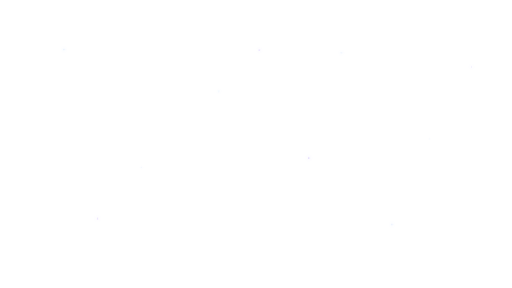
t = 0.00 s
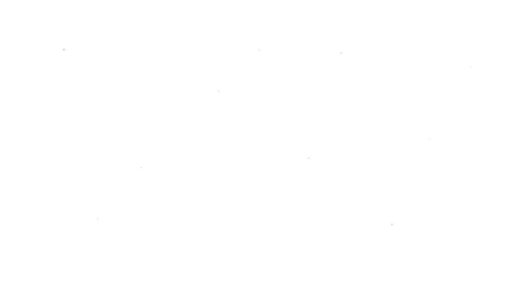
t = 1.60 s
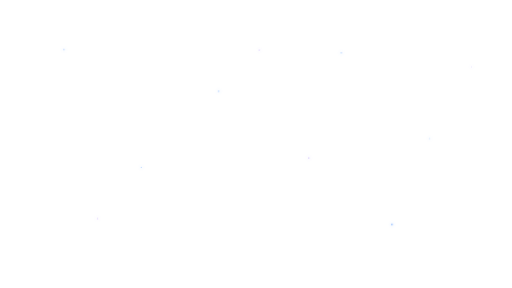
t = 3.44 s
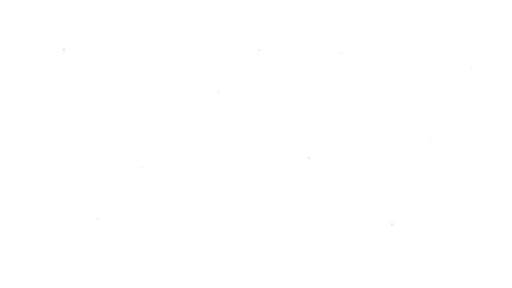
t = 5.00 s
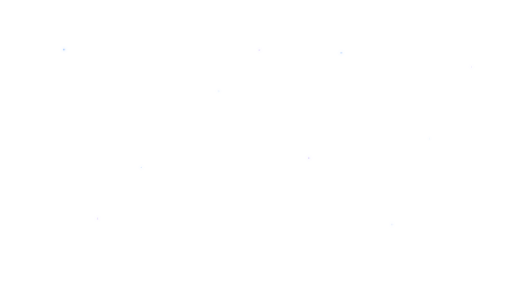
t = 6.40 s
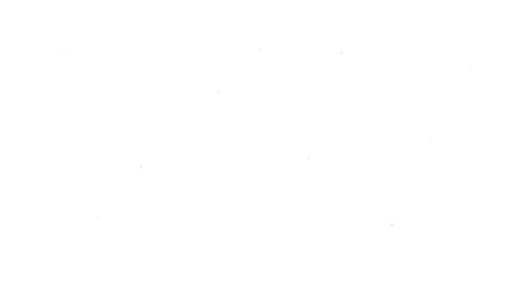
t = 8.00 s

The animated SVG that drew these frames (rendered in a browser with its animation timeline set to each time). Animation: 10 SMIL elements (animate=10); one cycle of 10.00 s, repeats indefinitely.

<svg xmlns="http://www.w3.org/2000/svg" viewBox="0 0 1920 1080" role="img" aria-label="Animated neon glow particles overlay">
  <defs>
    <filter id="glow" x="-60%" y="-60%" width="220%" height="220%">
      <feGaussianBlur stdDeviation="6" result="blur"/>
      <feMerge>
        <feMergeNode in="blur"/>
        <feMergeNode in="SourceGraphic"/>
      </feMerge>
    </filter>
    <linearGradient id="trail" x1="0" x2="1">
      <stop offset="0" stop-color="#67E8F9" stop-opacity="0"/>
      <stop offset=".45" stop-color="#6EA8FF" stop-opacity=".42"/>
      <stop offset="1" stop-color="#A78BFA" stop-opacity="0"/>
    </linearGradient>
  </defs>
  <rect width="1920" height="1080" fill="none"/>
  <g filter="url(#glow)">
    <path d="M146 286h430" stroke="url(#trail)" stroke-width="1.5" opacity=".65">
      <animate attributeName="stroke-dasharray" values="20 410;180 250;20 410" dur="8s" repeatCount="indefinite"/>
      <animate attributeName="stroke-dashoffset" values="0;-430" dur="8s" repeatCount="indefinite"/>
    </path>
    <path d="M1114 730h520" stroke="url(#trail)" stroke-width="1.5" opacity=".52">
      <animate attributeName="stroke-dasharray" values="28 492;210 310;28 492" dur="10s" repeatCount="indefinite"/>
      <animate attributeName="stroke-dashoffset" values="0;-520" dur="10s" repeatCount="indefinite"/>
    </path>
    <g fill="#6EA8FF">
      <circle cx="240" cy="186" r="2.6"><animate attributeName="opacity" values=".2;.9;.2" dur="4s" repeatCount="indefinite"/></circle>
      <circle cx="530" cy="628" r="1.9"><animate attributeName="opacity" values=".1;.7;.1" dur="5.5s" repeatCount="indefinite"/></circle>
      <circle cx="820" cy="342" r="2.2"><animate attributeName="opacity" values=".15;.78;.15" dur="6s" repeatCount="indefinite"/></circle>
      <circle cx="1280" cy="198" r="2.4"><animate attributeName="opacity" values=".2;.86;.2" dur="4.8s" repeatCount="indefinite"/></circle>
      <circle cx="1610" cy="520" r="1.8"><animate attributeName="opacity" values=".1;.7;.1" dur="5.8s" repeatCount="indefinite"/></circle>
      <circle cx="1470" cy="842" r="2.7"><animate attributeName="opacity" values=".18;.88;.18" dur="6.4s" repeatCount="indefinite"/></circle>
    </g>
    <g fill="#A78BFA" opacity=".72">
      <circle cx="366" cy="820" r="1.7"/>
      <circle cx="972" cy="188" r="1.8"/>
      <circle cx="1158" cy="592" r="2.1"/>
      <circle cx="1768" cy="250" r="1.5"/>
    </g>
  </g>
</svg>
